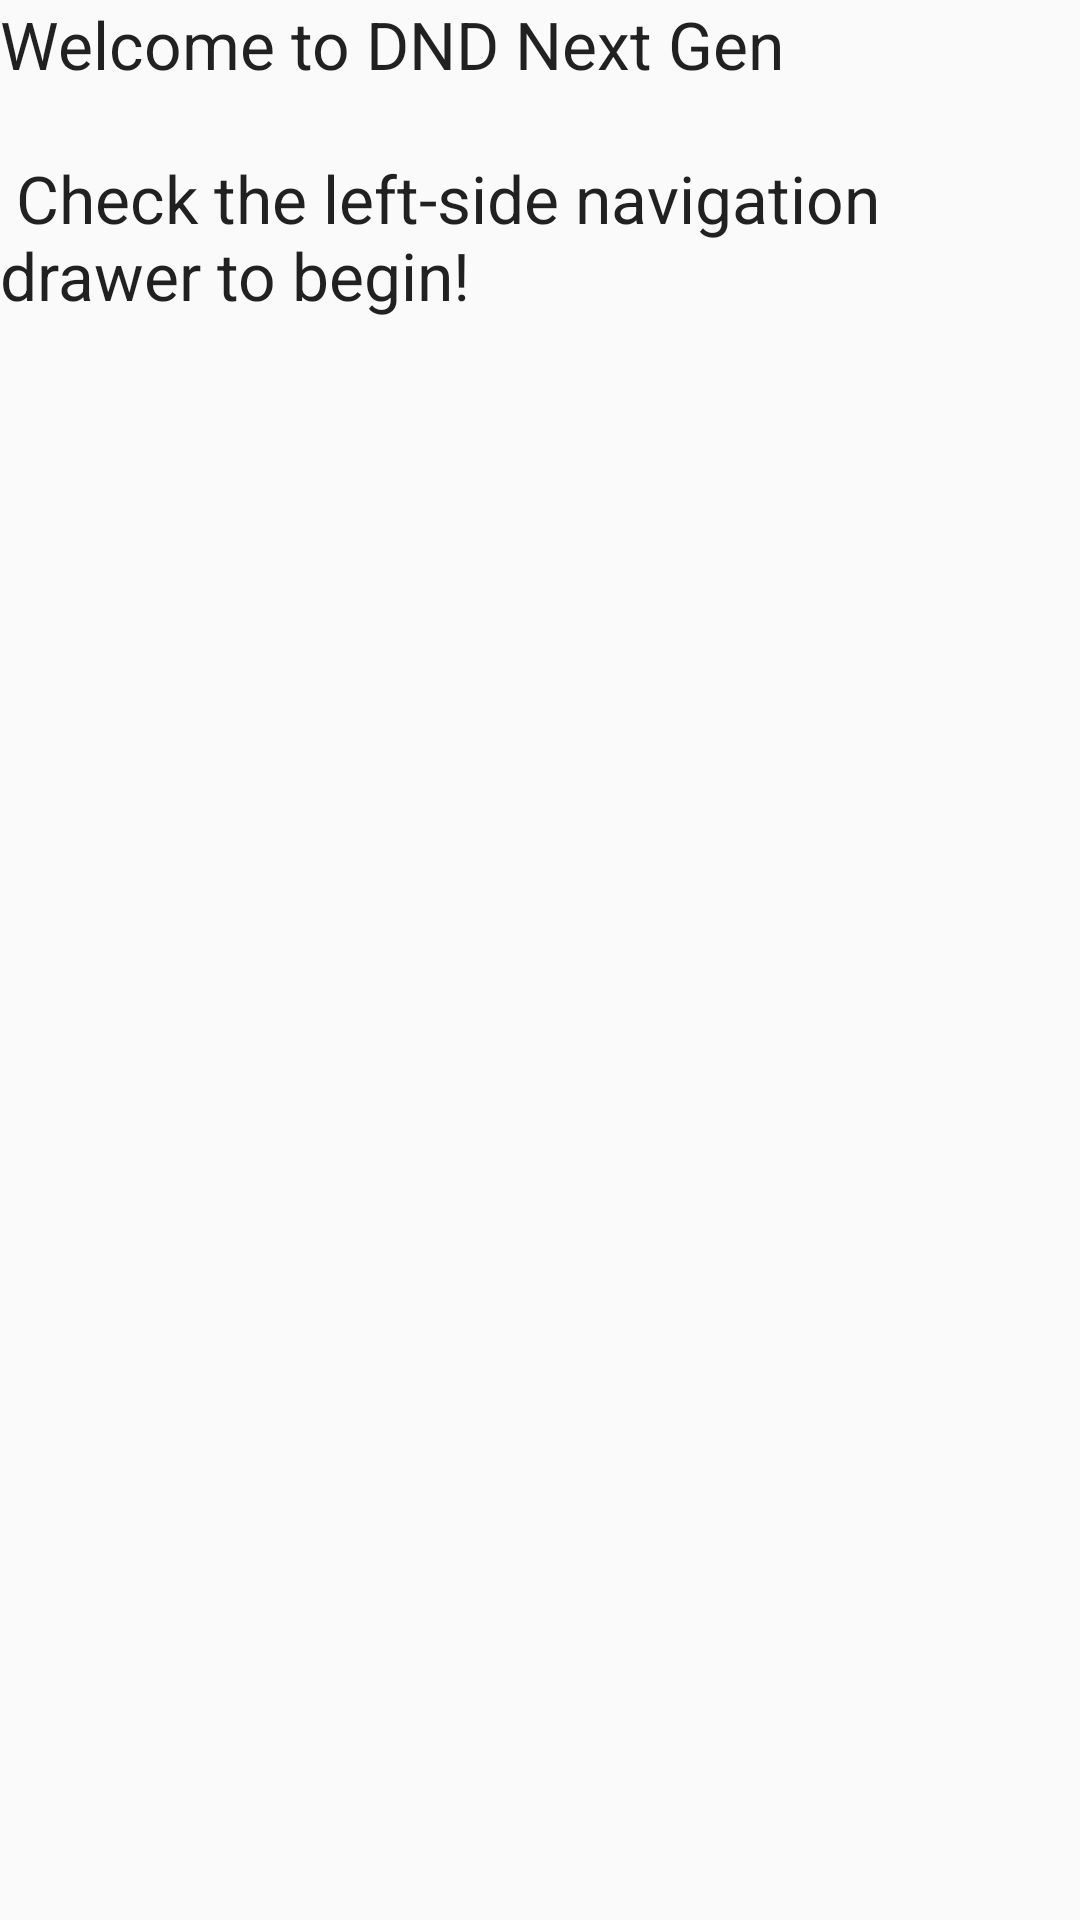

Reconstruct the res/layout file that produces this screen, plus the resources it refers to.
<!-- AndroidManifest.xml: application theme AppTheme -->
<!-- res/layout/fragment_menu.xml -->
<FrameLayout xmlns:android="http://schemas.android.com/apk/res/android"
    xmlns:tools="http://schemas.android.com/tools" android:layout_width="match_parent"
    android:layout_height="match_parent"
    tools:context="com.stephenhite.dndnextgen.Fragments.MenuFragment">

    <TextView
        android:layout_width="wrap_content"
        android:layout_height="wrap_content"
        android:textAppearance="?android:attr/textAppearanceLarge"
        android:text="@string/welcome"
        android:id="@+id/textView"
        android:layout_alignParentTop="true"
        android:layout_alignParentStart="true" />
</FrameLayout>
<!-- resources referenced by this layout -->
<resources>
  <string name="welcome"> Welcome to DND Next Gen\n\n Check the left-side navigation drawer to begin!</string>
  <style name="AppTheme" parent="Theme.AppCompat.Light">
          <item name="drawerArrowStyle">@style/DrawerArrowStyle</item>
      </style>
  <style name="DrawerArrowStyle" parent="Widget.AppCompat.DrawerArrowToggle">
          <item name="spinBars">true</item>
          <item name="color">@android:color/white</item>
      </style>
</resources>
